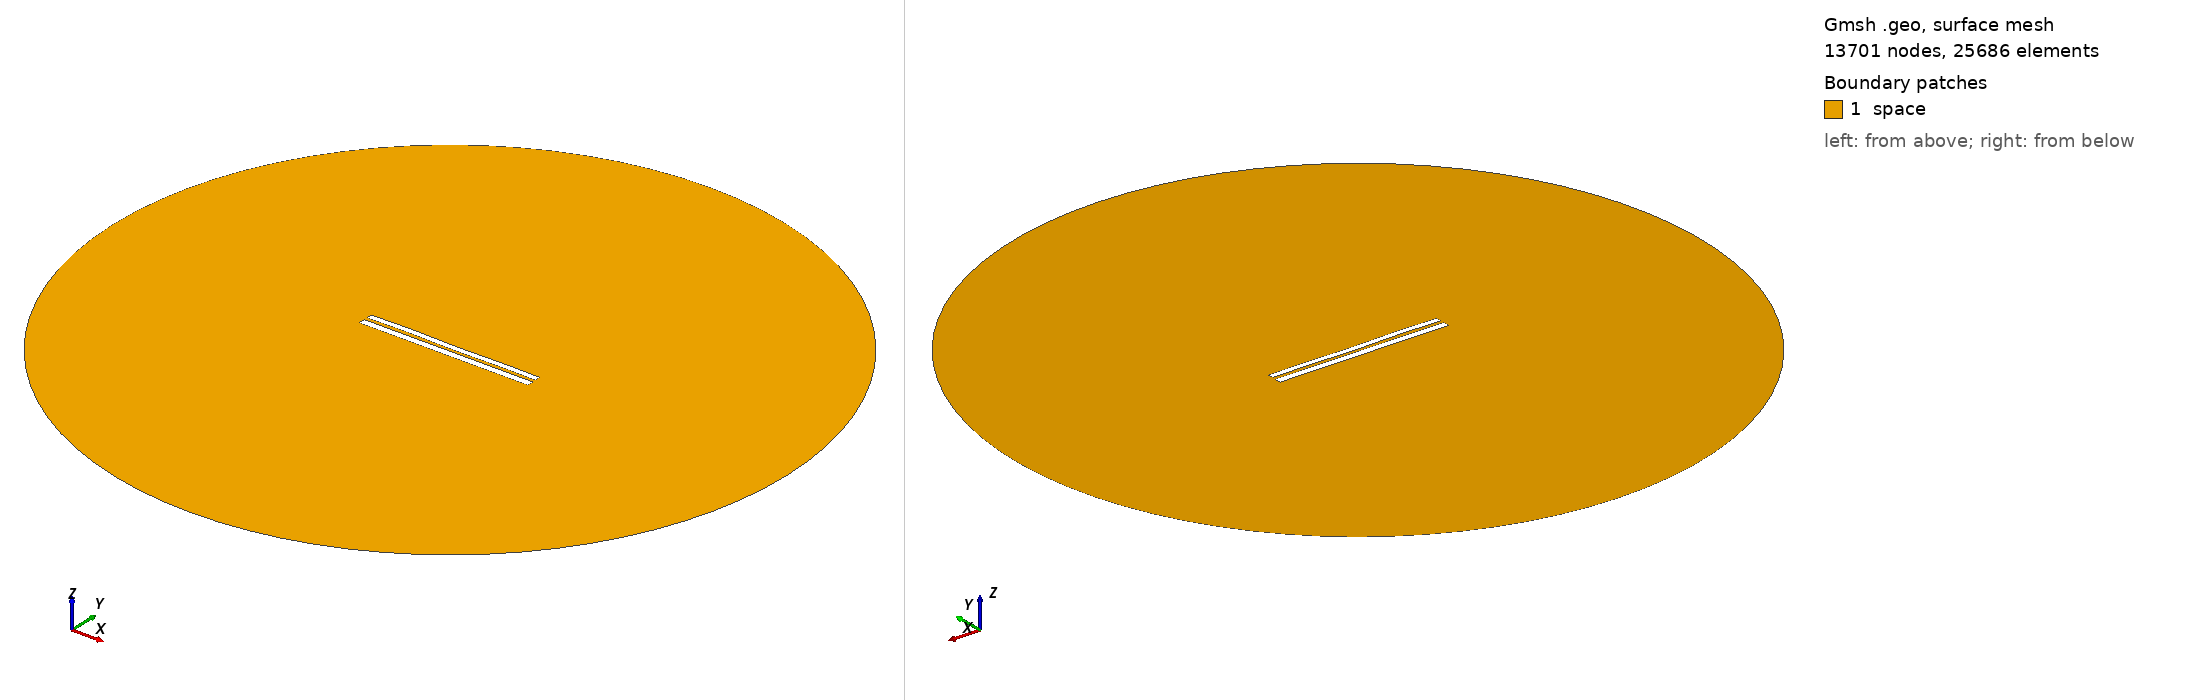

Gmsh geometry script, surface-meshed: 13701 nodes, 25686 surface elements. Boundary patches (legend numbers): 1 space. Left view from above one corner, right view from below the opposite corner. Legend entries are the model's physical surfaces. The drawing asked Gmsh for element sizes between 1% and 20% of the model's largest extent; the script's own settings can give other sizes.

=== 7195.geo (drawn) ===
//---------------------------------------
// Geometry kernel
//---------------------------------------

SetFactory("OpenCASCADE");



//---------------------------------------
// Parameters of the geometry
//---------------------------------------

// Overetch of the upper plate
overetch = 0.25;

// Distance between the plates
distance = 1.75;

// Discretization over the x axis (for the deformation)
nx = 50; 

// Length of the plate
L = 100 - overetch; 

// Number of modes
n = 4; 

// 1st mode coefficient
coeff(1) = 0.0;
beta(1) = 0.596864 * 3.1415926535 / L;

// 2nd mode coefficient
coeff(2) = 0.0;
beta(2) = 1.49418 * 3.1415926535 / L;

// 3rd mode coefficient
coeff(3) = 0.07499999999999998;
beta(3) = 2.50025 * 3.1415926535 / L;

// 4th mode coefficient
coeff(4) = 0.15;
beta(4) = 3.49999 * 3.1415926535 / L;



//---------------------------------------
// Upper plate (deformed rectangle)
//---------------------------------------

// Coordiantes of the upper plate
xmin = -50;
xmax = 50 - overetch;

// Height of the upper plate
yheight = 4 - 2 * overetch;

// Indexes of the points
UpperID[] = {};
LowerID[] = {};
LeftID[] = {};
RightID[] = {};

// Point index
p = 1;

// Horizontal edges
For i In {1:nx}
    x = xmin + (i-1)*(xmax - xmin)/(nx-1);

    y_bottom = distance / 2 + overetch;
    For j In {1:n}
        C = (Cosh(beta(j)*L) + Cos(beta(j)*L)) / (Sinh(beta(j)*L) + Sin(beta(j)*L));
        y_bottom  = y_bottom + coeff(j) * (Cosh(beta(j)*(x+50)) - Cos(beta(j)*(x+50)) - C * (Sinh(beta(j)*(x+50)) - Sin(beta(j)*(x+50))));
    EndFor

    y_top = y_bottom + yheight;

    Point(p) = {x, y_top, 0, 1.0};
    UpperID[i] = p;
    p = p + 1;

    Point(p) = {x, y_bottom, 0, 1.0};
    LowerID[i] = p;
    p = p + 1;
EndFor

// Create point lists
UpperPts[] = {}; LowerPts[] = {};
For i In {1:nx}
  UpperPts[] += {UpperID[i]};
  LowerPts[] += {LowerID[i]};
EndFor

// Build splines
Spline(1) = {UpperPts[]};
Spline(2) = {LowerPts[]};
Line(3) = {LowerPts[nx-1], UpperPts[nx-1]};
Line(4) = {LowerPts[0], UpperPts[0]};

// Build the plane surface
Curve Loop(1) = {2, 3, -1, -4};
Plane Surface(1) = {1};



//---------------------------------------
// Lower plate (rectangle)
//---------------------------------------

// Vertices
Point(1001) = {-50, -1, 0, 1.0};
Point(1002) = { 50, -1, 0, 1.0};
Point(1003) = { 50,  -5, 0, 1.0};
Point(1004) = {-50,  -5, 0, 1.0};

// Edges
Line(5) = {1001, 1002};
Line(6) = {1002, 1003};
Line(7) = {1003, 1004};
Line(8) = {1004, 1001};

// Plane surface
Line Loop(2) = {5, 6, 7, 8};
Plane Surface(2) = {2}; 



//---------------------------------------
// Outer (fictious) boundary
//---------------------------------------

// Points
Point(1005) = {0, 0, 0};       // Center
Point(1006) = {200, 0, 0};     // Start point
Point(1007) = {0, 200, 0};     // 90 degrees
Point(1008) = {-200, 0, 0};    // 180 degrees
Point(1009) = {0, -200, 0};    // 270 degrees

// Circle arcs (each needs start, center, end)
Circle(9) = {1006, 1005, 1007};
Circle(10) = {1007, 1005, 1008};
Circle(11) = {1008, 1005, 1009};
Circle(12) = {1009, 1005, 1006};

// Plane surface for the entire domain
Curve Loop(3) = {9, 10, 11, 12};
Surface(3) = {3};

// Subtract the plates from the whole domain to obtain the actual domain where we want to solve the equations
BooleanDifference{ Surface{3}; Delete; }{ Surface{1}; Surface{2}; Delete; }




//---------------------------------------
// Transfinite Lines/Curves
//---------------------------------------

// Set the number of points on the boundaries
r = 7;

// Plates
Transfinite Curve {1, 2} = 50*r Using Progression 1;
Transfinite Curve {3, 4} = 2*r Using Progression 1;
Transfinite Line {5, 7} = 50*r Using Progression 1;
Transfinite Line {6, 8} = 2*r Using Progression 1;

// Outer boundary
Transfinite Line {9, 10, 11, 12} = 20 Using Progression 1;



//---------------------------------------
// Physical groups
//---------------------------------------                

// Physical curves (boundaries)
Physical Line("force_segment", 10) = {2};
Physical Line("upper_plate", 11) = {1, 3, 4};
Physical Line("lower_plate", 12) = {5, 6, 7, 8};
Physical Line("boundary", 20) = {9, 10, 11, 12};

// Physical Surfaces
Physical Surface("space", 30) = {3};



//---------------------------------------
// 6. Generate the Mesh
//---------------------------------------

// 2D mesh generation
Mesh 2;
